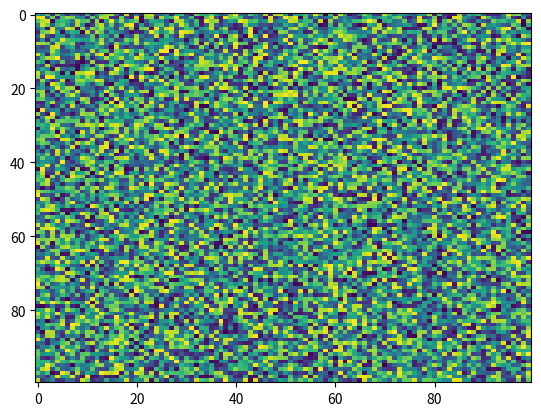

The matplotlib source for this figure:
import matplotlib.pyplot as plt
import numpy as np
X = np.random.rand(100, 100)
plt.imshow(X, 'viridis', None, filternorm=True, alpha=None, filterrad=4.0, vmin=None, interpolation='nearest', url=None, resample=None, data=None, aspect='auto', interpolation_stage=None)
